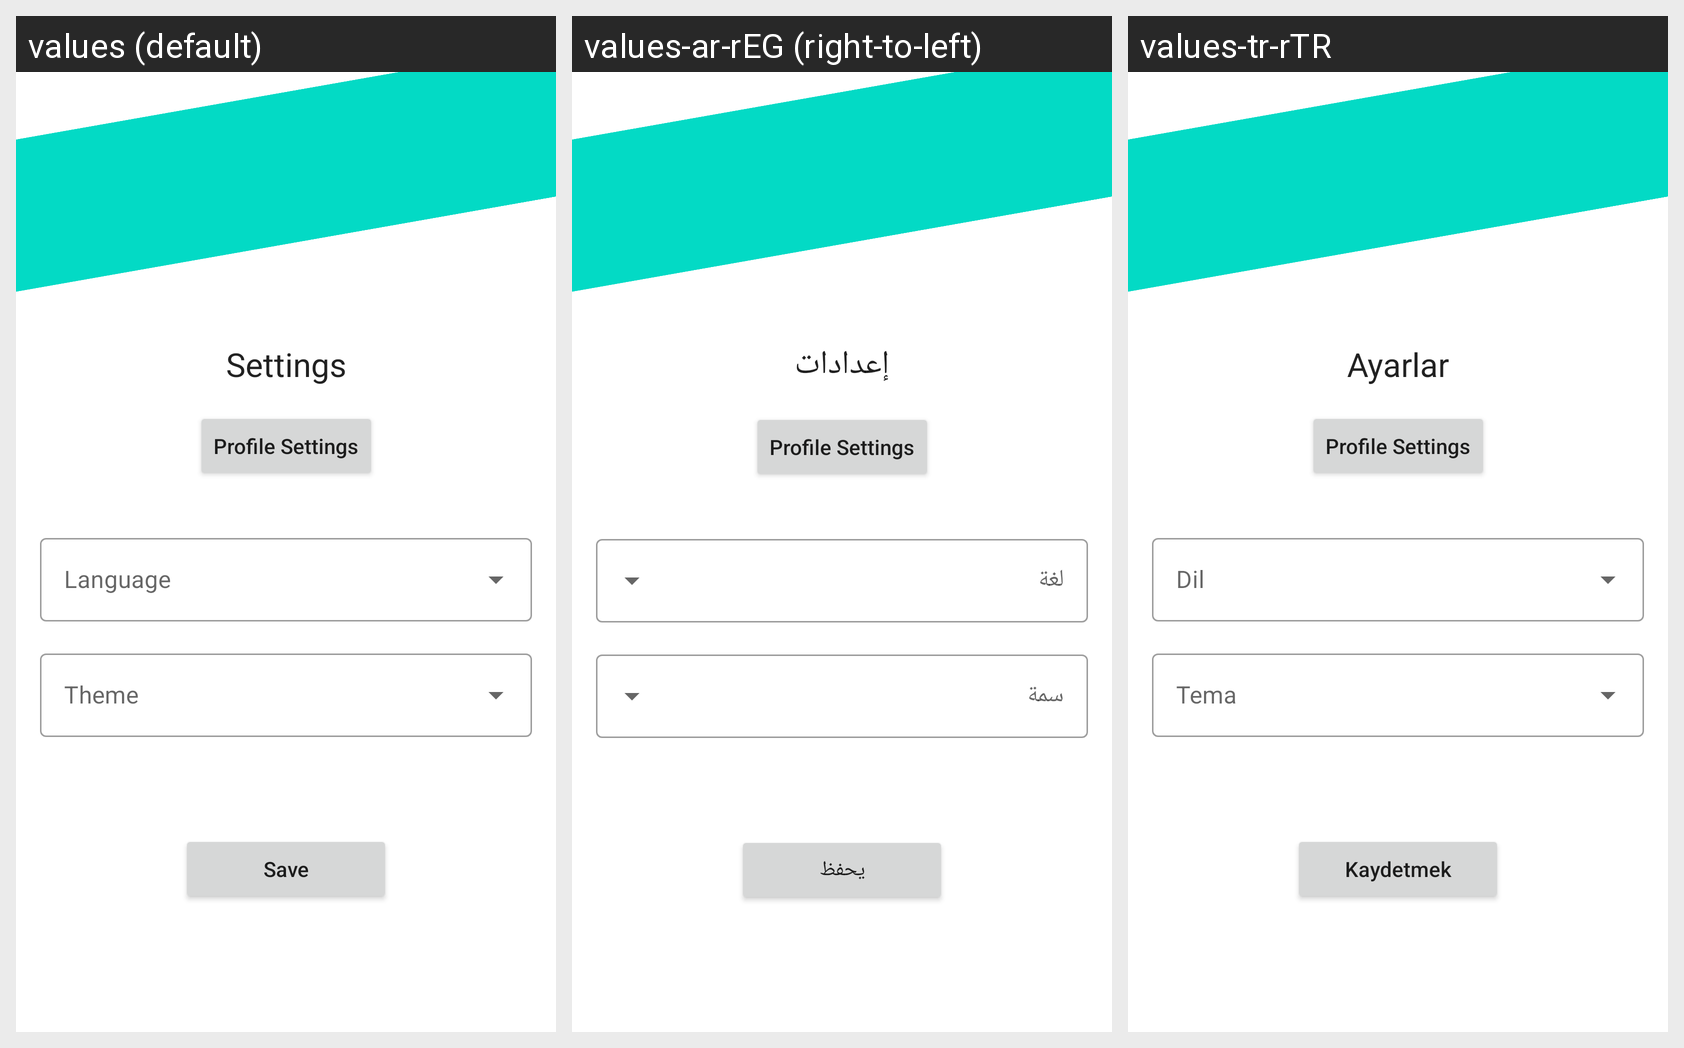

Strings drawn on this Android screen and how each of the app's shown locales translates them:
Android screen res/layout/fragment_popup_settings.xml rendered under 3 locales, left to right: values (default), values-ar-rEG (right-to-left), values-tr-rTR. Device: Nexus 5 (rendered at 1080×1920; each locale shown at half size, 540×960, under a caption strip naming it); theme Theme.Yoga.
Strings drawn on this screen, with the default value and each locale's value (text and hints the layout hard-codes, and strings that could not be matched under every locale, appear in the picture but are not listed):

settings
  values: Settings
  values-ar-rEG: إعدادات
  values-tr-rTR: Ayarlar

language
  values: Language
  values-ar-rEG: لغة
  values-tr-rTR: Dil

theme
  values: Theme
  values-ar-rEG: سمة
  values-tr-rTR: Tema

save
  values: Save
  values-ar-rEG: يحفظ
  values-tr-rTR: Kaydetmek

profile_settings
  values: Profile Settings
  values-ar-rEG: Profile Settings  [not translated; the default value is used]
  values-tr-rTR: Profile Settings  [not translated; the default value is used]
